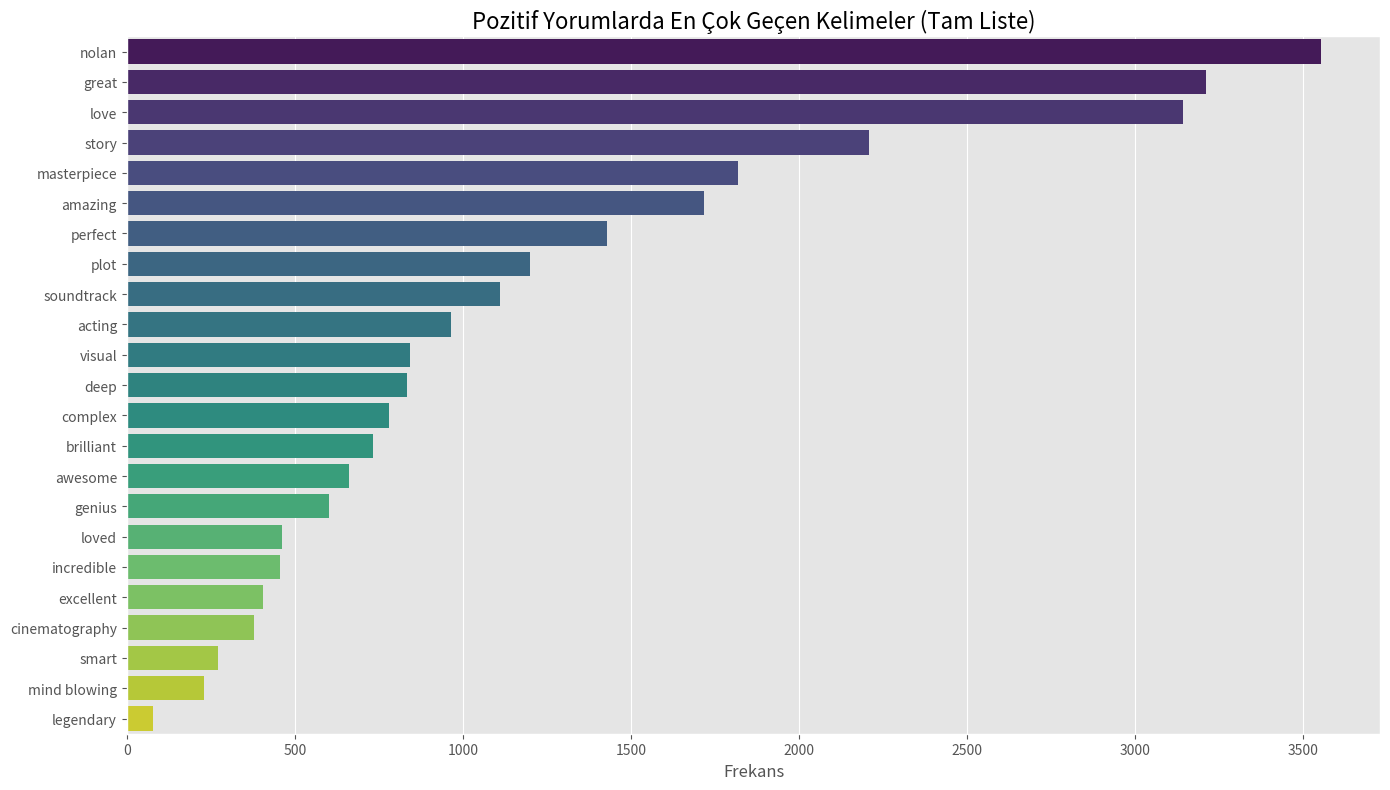
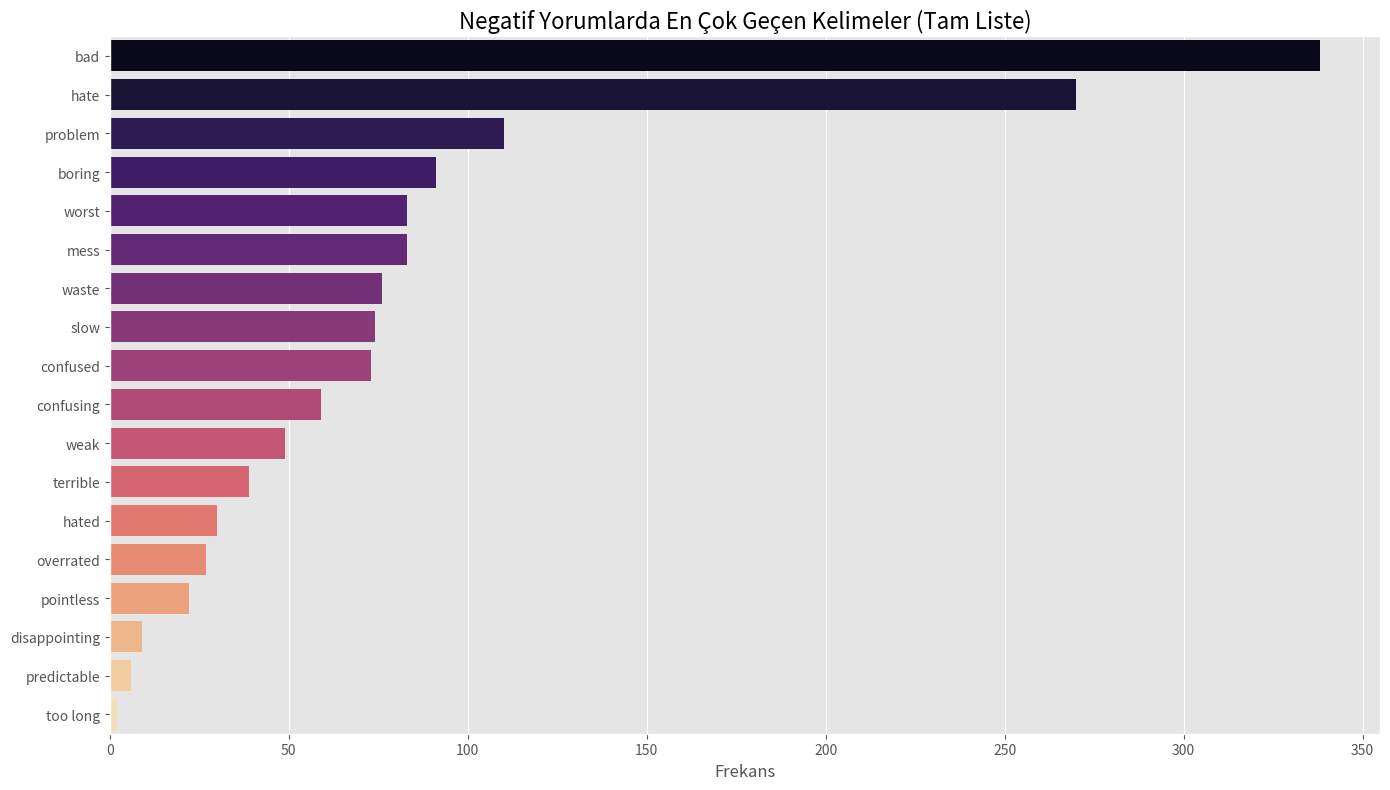
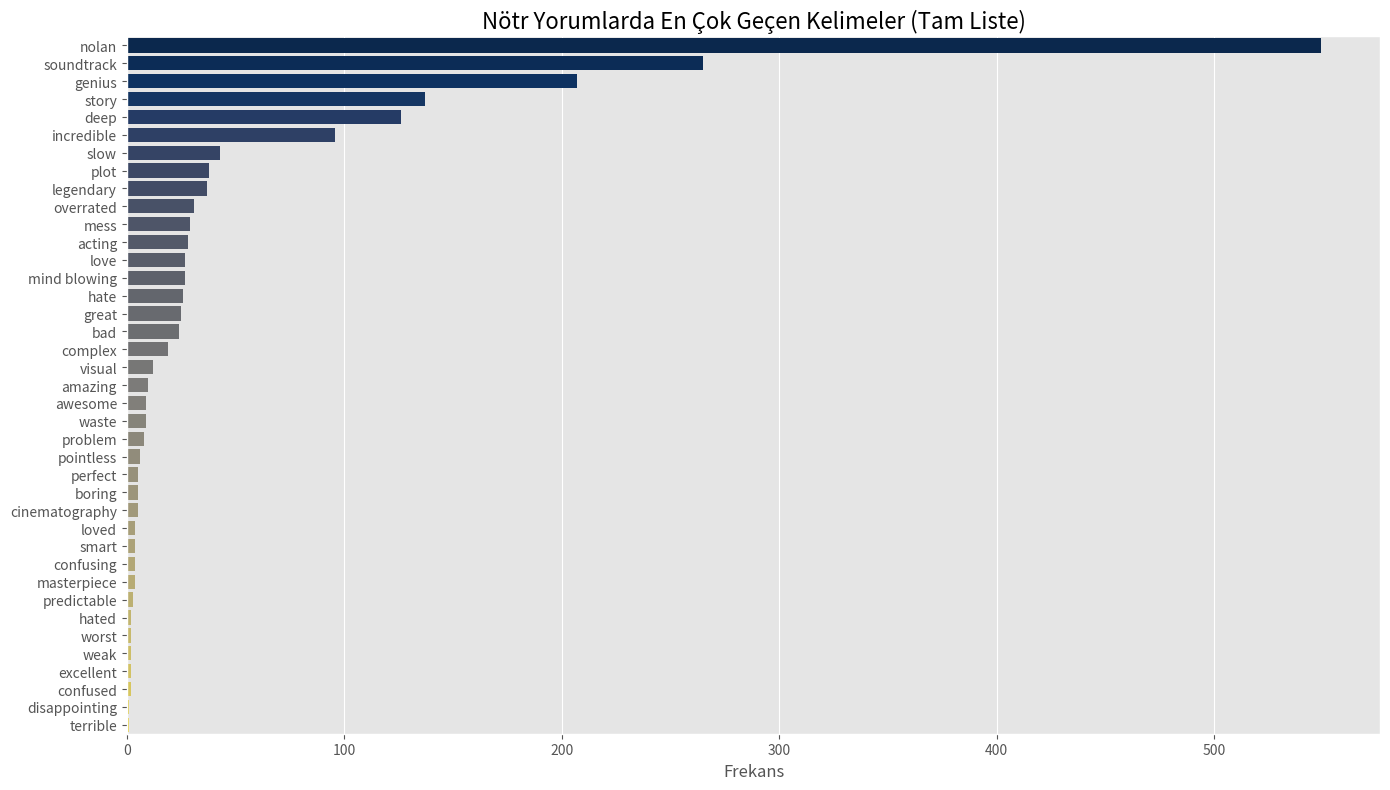

Python code for these plots, in order:
import matplotlib.pyplot as plt
import seaborn as sns

# 🎨 Grafik Stili
plt.style.use('ggplot')
sns.set_palette("husl")
plt.rcParams['figure.dpi'] = 300
plt.rcParams['savefig.dpi'] = 300

# ==========================================
# GİRİLEN VERİLER (TAM LİSTE)
# ==========================================

positive_words = {
    "nolan": 3552, "great": 3211, "love": 3143, "story": 2208,
    "masterpiece": 1818, "amazing": 1717, "perfect": 1430, "plot": 1201,
    "soundtrack": 1110, "acting": 965, "visual": 842, "deep": 833,
    "complex": 779, "brilliant": 732, "awesome": 662, "genius": 602,
    "loved": 463, "incredible": 455, "excellent": 404, "cinematography": 379,
    "smart": 272, "mind blowing": 229, "legendary": 77
}

negative_words = {
    "bad": 338, "hate": 270, "problem": 110, "boring": 91,
    "worst": 83, "mess": 83, "waste": 76, "slow": 74,
    "confused": 73, "confusing": 59, "weak": 49, "terrible": 39,
    "hated": 30, "overrated": 27, "pointless": 22, "disappointing": 9,
    "predictable": 6, "too long": 2
}

neutral_words = {
    "nolan": 549, "soundtrack": 265, "genius": 207, "story": 137,
    "deep": 126, "incredible": 96, "slow": 43, "plot": 38,
    "legendary": 37, "overrated": 31, "mess": 29, "acting": 28,
    "love": 27, "mind blowing": 27, "hate": 26, "great": 25,
    "bad": 24, "complex": 19, "visual": 12, "amazing": 10,
    "awesome": 9, "waste": 9, "problem": 8, "pointless": 6,
    "perfect": 5, "boring": 5, "cinematography": 5, "loved": 4,
    "smart": 4, "confusing": 4, "masterpiece": 4, "predictable": 3,
    "hated": 2, "worst": 2, "weak": 2, "excellent": 2,
    "confused": 2, "disappointing": 1, "terrible": 1
}

def create_bar_chart(data, title, color_palette, filename):
    print(f"📊 {title} oluşturuluyor...")
    # Veri sayısı çok olduğu için boyutu biraz büyütelim
    plt.figure(figsize=(14, 8))
    
    # Verileri sırala
    sorted_items = sorted(data.items(), key=lambda x: x[1], reverse=True)
    keys = [x[0] for x in sorted_items]
    vals = [x[1] for x in sorted_items]
    
    # Grafik Çiz
    sns.barplot(x=vals, y=keys, palette=color_palette)
    
    plt.title(title, fontsize=16)
    plt.xlabel("Frekans", fontsize=12)
    plt.yticks(fontsize=10) # Kelimeler çok olduğu için fontu biraz küçültelim
    plt.tight_layout()
    plt.savefig(filename)
    print(f"✅ Kaydedildi: {filename}")
    plt.close()

if __name__ == "__main__":
    create_bar_chart(positive_words, "Pozitif Yorumlarda En Çok Geçen Kelimeler (Tam Liste)", "viridis", "kelime_pozitif_manual.png")
    create_bar_chart(negative_words, "Negatif Yorumlarda En Çok Geçen Kelimeler (Tam Liste)", "magma", "kelime_negatif_manual.png")
    create_bar_chart(neutral_words, "Nötr Yorumlarda En Çok Geçen Kelimeler (Tam Liste)", "cividis", "kelime_notr_manual.png")
